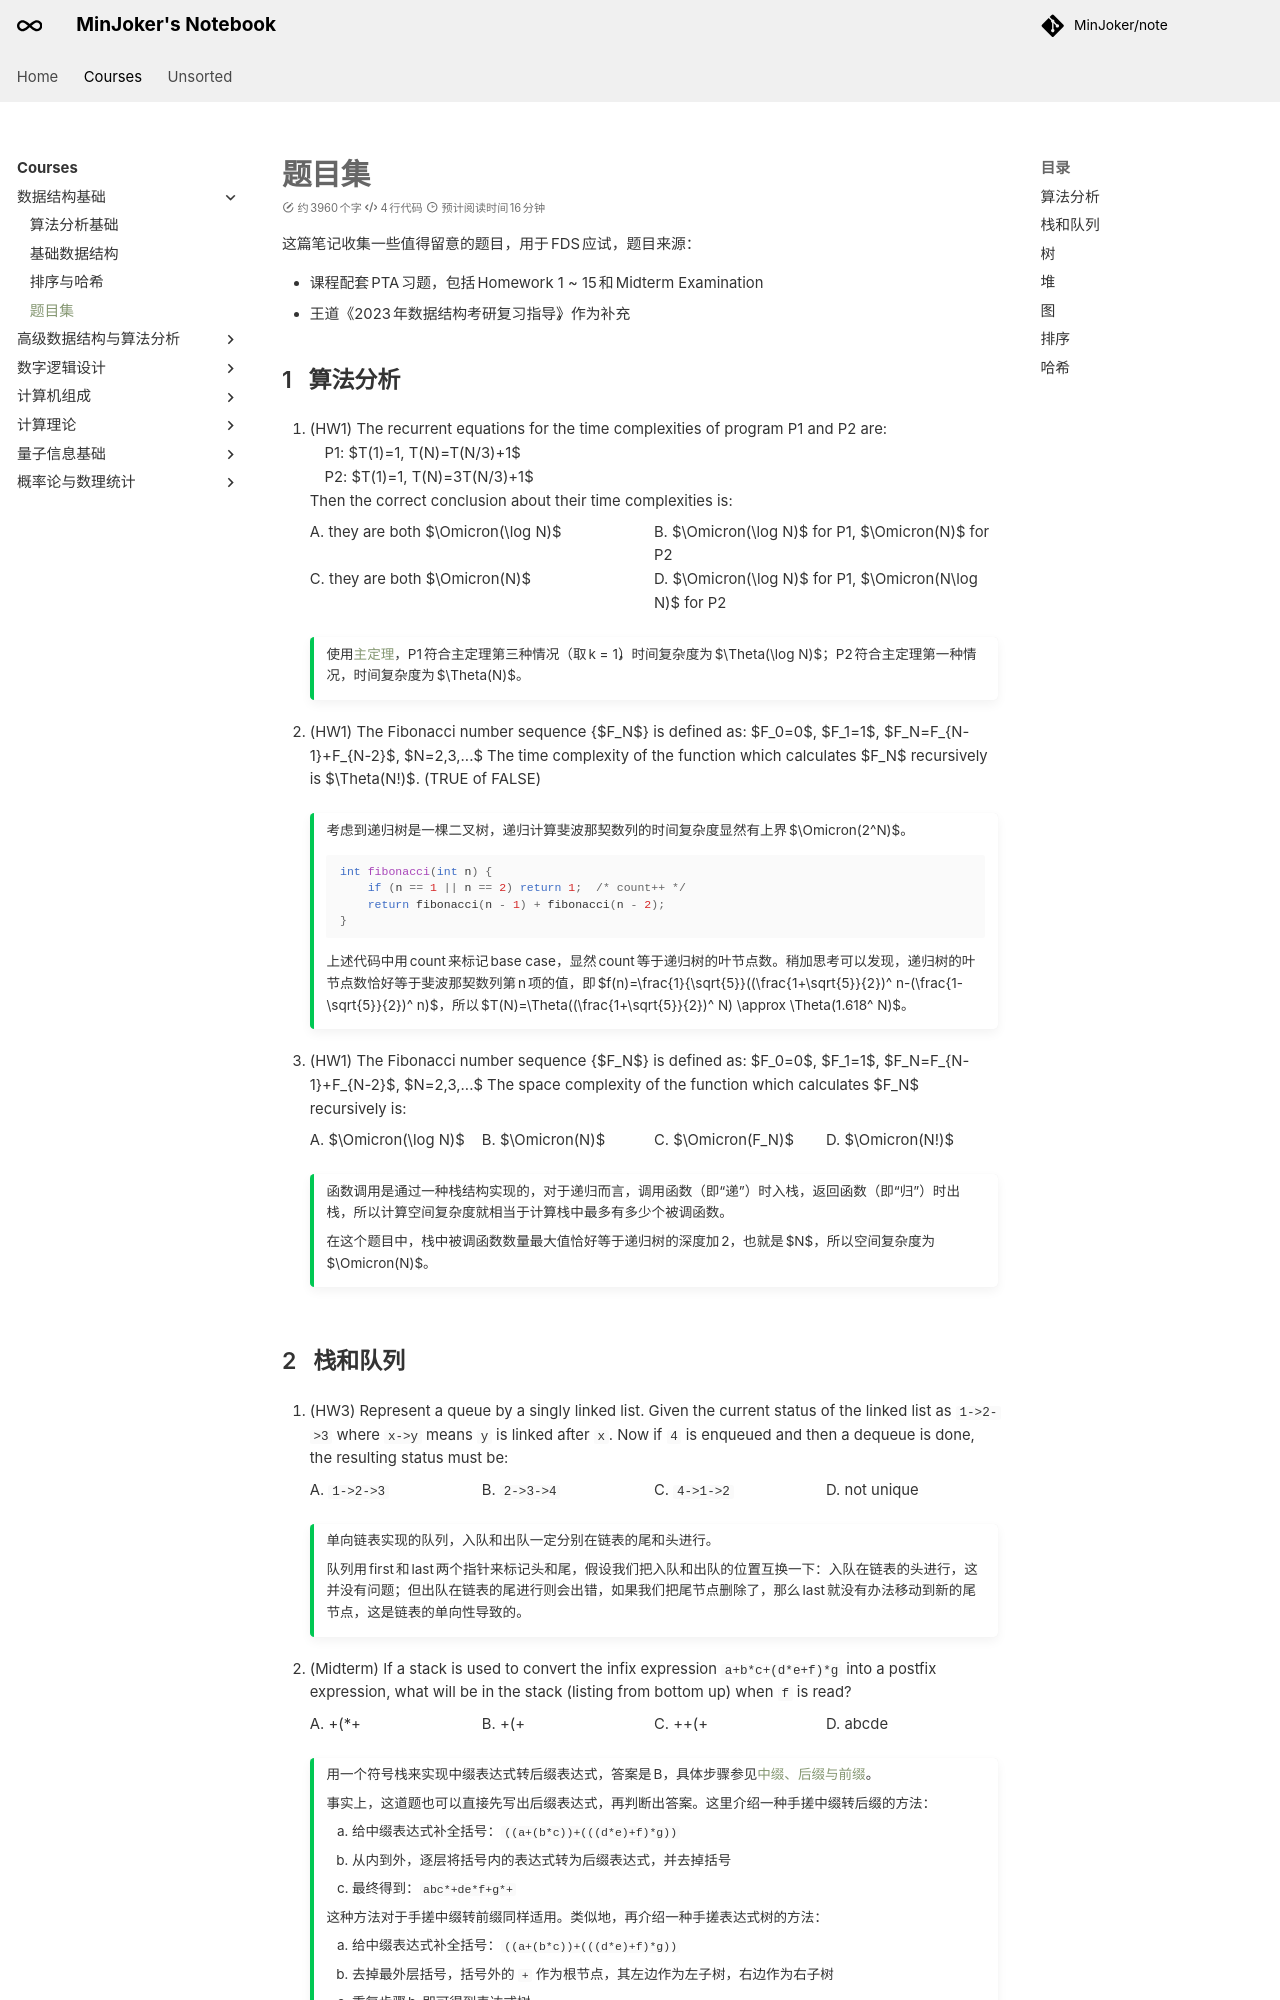

repository: MinJoker/note · page: courses/fds/exercise/index.html · generator: mkdocs

# 题目集

<link rel="stylesheet" href="/stylesheets/classic_admonitions.css">

这篇笔记收集一些值得留意的题目，用于 FDS 应试，题目来源：

- 课程配套 PTA 习题，包括 Homework 1 ~ 15 和 Midterm Examination
- 王道《2023年数据结构考研复习指导》，作为补充

## 算法分析

1. (HW1) The recurrent equations for the time complexities of program P1 and P2 are:<br />
   &emsp;P1: $T(1)=1, T(N)=T(N/3)+1$<br />
   &emsp;P2: $T(1)=1, T(N)=3T(N/3)+1$<br />
   Then the correct conclusion about their time complexities is:

    <div style="display: flex">
    <div style="width: 100%">A. they are both $\Omicron(\log N)$</div>
    <div style="width: 100%">B. $\Omicron(\log N)$ for P1, $\Omicron(N)$ for P2</div>
    </div>
    <div style="display: flex">
    <div style="width: 100%">C. they are both $\Omicron(N)$</div>
    <div style="width: 100%">D. $\Omicron(\log N)$ for P1, $\Omicron(N\log N)$ for P2</div>
    </div>

    !!! success ""

        使用[主定理](note1.md#_5)，P1 符合主定理第三种情况（取 k = 1），时间复杂度为 $\Theta(\log N)$；P2 符合主定理第一种情况，时间复杂度为 $\Theta(N)$。

2. (HW1) The Fibonacci number sequence {$F_N$} is defined as: $F_0=0$, $F_1=1$, $F_N=F_{N-1}+F_{N-2}$, $N=2,3,...$ The time complexity of the function which calculates $F_N$ recursively is $\Theta(N!)$. (TRUE of FALSE)

    !!! success ""

        考虑到递归树是一棵二叉树，递归计算斐波那契数列的时间复杂度显然有上界 $\Omicron(2^N)$。


        ```c
        int fibonacci(int n) {
            if (n == 1 || n == 2) return 1;  /* count++ */
            return fibonacci(n - 1) + fibonacci(n - 2);
        }
        ```

        上述代码中用 count 来标记 base case，显然 count 等于递归树的叶节点数。稍加思考可以发现，递归树的叶节点数恰好等于斐波那契数列第 n 项的值，即 $f(n)=\frac{1}{\sqrt{5}}((\frac{1+\sqrt{5}}{2})^ n-(\frac{1-\sqrt{5}}{2})^ n)$，所以 $T(N)=\Theta((\frac{1+\sqrt{5}}{2})^ N) \approx \Theta(1.618^ N)$。

3. (HW1) The Fibonacci number sequence {$F_N$} is defined as: $F_0=0$, $F_1=1$, $F_N=F_{N-1}+F_{N-2}$, $N=2,3,...$ The space complexity of the function which calculates $F_N$ recursively is:

    <div style="display: flex">
    <div style="width: 100%">A. $\Omicron(\log N)$</div>
    <div style="width: 100%">B. $\Omicron(N)$</div>
    <div style="width: 100%">C. $\Omicron(F_N)$</div>
    <div style="width: 100%">D. $\Omicron(N!)$</div>
    </div>

    !!! success ""

        函数调用是通过一种栈结构实现的，对于递归而言，调用函数（即“递”）时入栈，返回函数（即“归”）时出栈，所以计算空间复杂度就相当于计算栈中最多有多少个被调函数。

        在这个题目中，栈中被调函数数量最大值恰好等于递归树的深度加 2，也就是 $N$，所以空间复杂度为 $\Omicron(N)$。

## 栈和队列

1. (HW3) Represent a queue by a singly linked list. Given the current status of the linked list as `1->2->3` where `x->y` means `y` is linked after `x`. Now if `4` is enqueued and then a dequeue is done, the resulting status must be:

    <div style="display: flex">
    <div style="width: 100%">A. `1->2->3`</div>
    <div style="width: 100%">B. `2->3->4`</div>
    <div style="width: 100%">C. `4->1->2`</div>
    <div style="width: 100%">D. not unique</div>
    </div>

    !!! success ""

        单向链表实现的队列，入队和出队一定分别在链表的尾和头进行。

        队列用 first 和 last 两个指针来标记头和尾，假设我们把入队和出队的位置互换一下：入队在链表的头进行，这并没有问题；但出队在链表的尾进行则会出错，如果我们把尾节点删除了，那么 last 就没有办法移动到新的尾节点，这是链表的单向性导致的。

2. (Midterm) If a stack is used to convert the infix expression `a+b*c+(d*e+f)*g` into a postfix expression, what will be in the stack (listing from bottom up) when `f` is read?

    <div style="display: flex">
    <div style="width: 100%">A. +(*+</div>
    <div style="width: 100%">B. +(+</div>
    <div style="width: 100%">C. ++(+</div>
    <div style="width: 100%">D. abcde</div>
    </div>

    !!! success ""

        用一个符号栈来实现中缀表达式转后缀表达式，答案是 B，具体步骤参见[中缀、后缀与前缀](note2.md#_5)。

        事实上，这道题也可以直接先写出后缀表达式，再判断出答案。这里介绍一种手搓中缀转后缀的方法：

        1. 给中缀表达式补全括号：`((a+(b*c))+(((d*e)+f)*g))`
        2. 从内到外，逐层将括号内的表达式转为后缀表达式，并去掉括号
        3. 最终得到：`abc*+de*f+g*+`

        这种方法对于手搓中缀转前缀同样适用。类似地，再介绍一种手搓表达式树的方法：

        1. 给中缀表达式补全括号：`((a+(b*c))+(((d*e)+f)*g))`
        2. 去掉最外层括号，括号外的 `+` 作为根节点，其左边作为左子树，右边作为右子树
        3. 重复步骤 b. 即可得到表达式树
